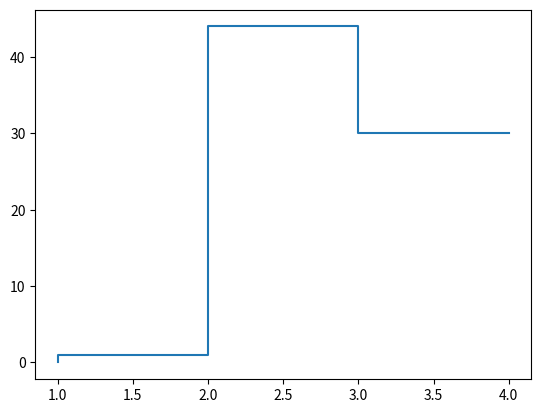

The matplotlib source for this figure:
import matplotlib.pyplot as plt
x = [1, 2, 3, 4]
y = [0, 1, 44, 30]
plt.step(x, y)
plt.show()
'''
当x小于1的时候，y是0
当x大于等于1的时候，y就到1
当x大于等于2的时候，y就到44
当x大于等于3的时候，y就到30
'''